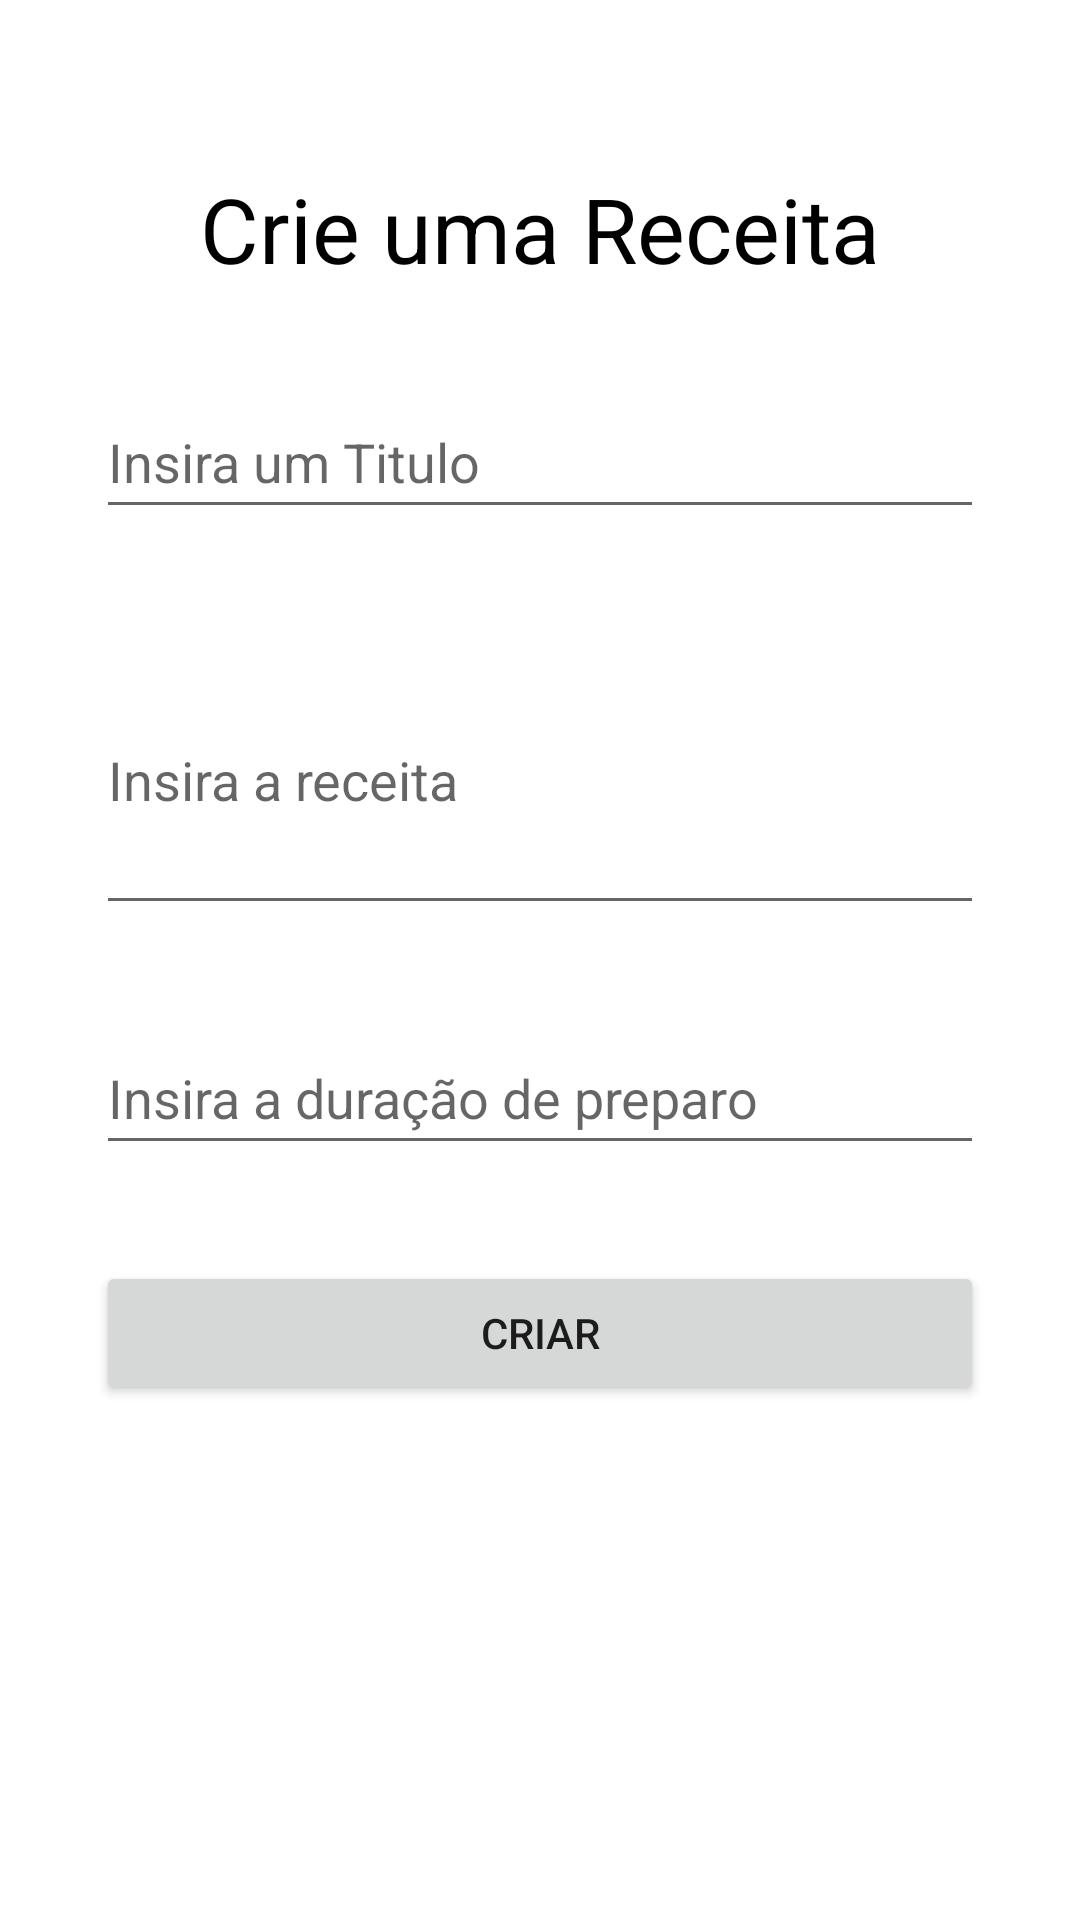

The Android layout XML behind this screen, and the referenced resources:
<!-- AndroidManifest.xml: application theme Theme.ReceitaTia -->
<!-- res/layout/activity_form_postagem.xml -->
<?xml version="1.0" encoding="utf-8"?>
<androidx.constraintlayout.widget.ConstraintLayout xmlns:android="http://schemas.android.com/apk/res/android"
    xmlns:app="http://schemas.android.com/apk/res-auto"
    xmlns:tools="http://schemas.android.com/tools"
    android:layout_width="match_parent"
    android:layout_height="match_parent"
    tools:context=".FormPostagemActivity">

    <ImageButton
        android:id="@+id/buttonBackForm"
        android:layout_width="wrap_content"
        android:layout_height="wrap_content"
        android:layout_margin="8dp"
        android:background="#00FBFAFA"
        android:contentDescription="@string/buttonBackForm"
        android:minWidth="48dp"
        android:minHeight="48dp"
        app:layout_constraintStart_toStartOf="parent"
        app:layout_constraintTop_toTopOf="parent"
        app:srcCompat="@drawable/ic_baseline_arrow_back_24" />


    <TextView
        android:id="@+id/textView_titleForm"
        android:layout_width="match_parent"
        android:layout_height="wrap_content"
        android:gravity="center"
        android:text="Crie uma Receita"
        android:textColor="@color/black"
        android:textSize="30sp"
        app:layout_constraintEnd_toEndOf="parent"
        app:layout_constraintHorizontal_bias="0.0"
        app:layout_constraintStart_toStartOf="parent"
        app:layout_constraintTop_toBottomOf="@id/buttonBackForm" />

    <EditText
        android:id="@+id/title_post"
        android:layout_width="match_parent"
        android:layout_height="wrap_content"
        android:layout_margin="32dp"
        android:hint="Insira um Titulo"
        android:minHeight="48dp"
        android:inputType="text"
        app:layout_constraintEnd_toEndOf="parent"
        app:layout_constraintStart_toStartOf="parent"
        app:layout_constraintTop_toBottomOf="@id/textView_titleForm" />


    <EditText
        android:id="@+id/descricao_post"
        android:layout_width="match_parent"
        android:layout_height="100dp"
        android:hint="Insira a receita"
        android:layout_margin="32dp"
        android:inputType="text"
        app:layout_constraintStart_toStartOf="parent"
        app:layout_constraintTop_toBottomOf="@id/title_post"
        app:layout_constraintEnd_toEndOf="parent"/>

    <EditText
        android:id="@+id/duracao_post"
        android:layout_width="match_parent"
        android:layout_height="wrap_content"
        android:layout_margin="32dp"
        android:hint="Insira a duração de preparo"
        android:minHeight="48dp"
        android:inputType="text"
        app:layout_constraintEnd_toEndOf="parent"
        app:layout_constraintStart_toStartOf="parent"
        app:layout_constraintTop_toBottomOf="@id/descricao_post" />


    <Button
        android:id="@+id/buttonCriarPost"
        android:layout_width="match_parent"
        android:layout_height="wrap_content"
        android:text="Criar"
        android:layout_margin="32dp"
        app:layout_constraintStart_toStartOf="parent"
        app:layout_constraintEnd_toEndOf="parent"
        app:layout_constraintTop_toBottomOf="@id/duracao_post"/>




</androidx.constraintlayout.widget.ConstraintLayout>
<!-- resources referenced by this layout -->
<resources>
  <color name="black">#FF000000</color>
  <string name="buttonBackForm">Voltar</string>
  <style name="Theme.ReceitaTia" parent="Theme.MaterialComponents.DayNight.NoActionBar">
          
          <item name="colorPrimary">@color/red_primary</item>
          <item name="colorPrimaryVariant">@color/red_secundary</item>
          <item name="colorOnPrimary">@color/white</item>
          
          <item name="colorSecondary">@color/yellow_primary</item>
          <item name="colorSecondaryVariant">@color/yellow_secundary</item>
          <item name="colorOnSecondary">@color/black</item>
          
          <item name="android:statusBarColor" tools:targetApi="l">?attr/colorPrimaryVariant</item>
          
      </style>
  <color name="red_primary">#b71c1c</color>
  <color name="red_secundary">#7f0000</color>
  <color name="white">#FFFFFFFF</color>
  <color name="yellow_primary">#ffd600</color>
  <color name="yellow_secundary">#c7a500</color>
</resources>
